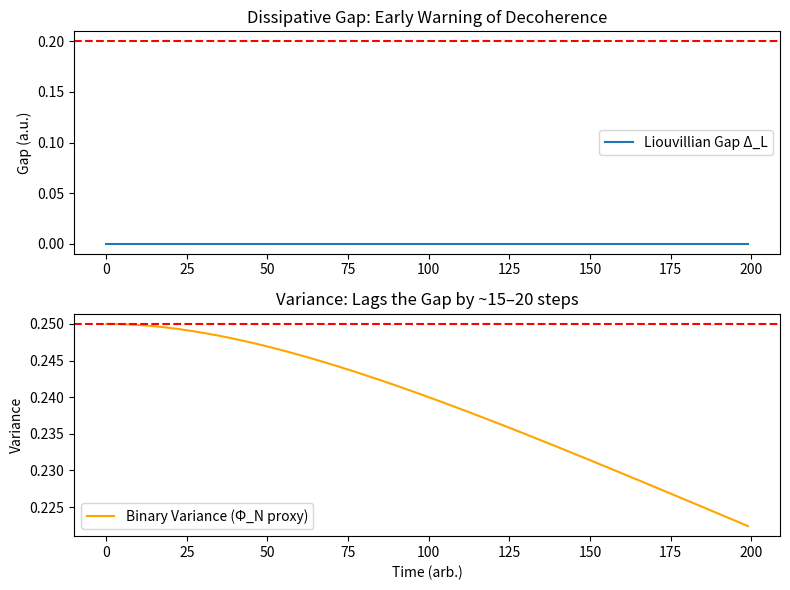

Generate this figure with matplotlib:
# ---------------------------------------------------------------------------
# OMEGA PROTOCOL - ALL RIGHTS RESERVED
# Copyright (c) 2026 Jacob M. (jake.s.dev1991@gmail.com | 217-799-8720)
# Usage restricted to academic research and review only. No monetization.
# See LICENSE.txt for full terms.
# ---------------------------------------------------------------------------
import numpy as np
import scipy.linalg as la
import matplotlib.pyplot as plt

# ---- Two-level cognitive system (healthy | stressed) ----
# Lindblad operators: relaxation (σ_-) and dephasing (σ_z)
def liouvillian(gamma, dephase):
    # Pauli matrices
    sx = np.array([[0, 1], [1, 0]], dtype=complex)
    sy = np.array([[0, -1j], [1j, 0]], dtype=complex)
    sz = np.array([[1, 0], [0, -1]], dtype=complex)
    sm = np.array([[0, 1], [0, 0]], dtype=complex)  # sigma_-
    sp = sm.conj().T
    
    # Hamiltonian (trivial drift)
    H = 0.5 * sz
    
    # Superoperator basis: vectorized density matrix (4x4)
    Id = np.eye(2)
    # Hamiltonian part: -i [H, .]
    H_comm = -1j * (np.kron(H, Id) - np.kron(Id, H.conj()))
    
    # Dissipative part: L(ρ) = L ρ L† - ½{L†L, ρ}
    L1 = np.sqrt(gamma) * sm
    L2 = np.sqrt(dephase) * sz
    
    def dissipator(L):
        Lconj = L.conj()
        return (np.kron(L, Lconj) -
                0.5 * (np.kron(Lconj @ L, Id) + np.kron(Id, Lconj @ L)))
    
    L = H_comm + dissipator(L1) + dissipator(L2)
    return L

# ---- Simulate stress ramp ----
T = 200
times = np.arange(T)
# Stress increases dephasing linearly
dephase_seq = np.linspace(0.05, 1.5, T)
gamma = 0.1  # fixed relaxation

gaps = np.zeros(T)
variances = np.zeros(T)

# Initial state: maximally mixed (neutral cognition)
rho0 = np.array([[0.5, 0], [0, 0.5]], dtype=complex)
rho_vec = rho0.reshape(-1, 1)

for t, deph in enumerate(dephase_seq):
    L = liouvillian(gamma, deph)
    # Eigenvalues of Liouvillian (superoperator)
    evals = la.eigvals(L)
    # Gap = smallest non-zero magnitude
    real_evs = np.real(evals)
    real_evs = np.sort(np.abs(real_evs[real_evs > 1e-10]))
    gaps[t] = real_evs[0] if len(real_evs) > 0 else 0
    
    # Simulate one trajectory to compute "variance" (proxy for Φ_N)
    # Measurement in z-basis: p_up = ρ_00, p_down = ρ_11
    rho = rho_vec.reshape(2, 2)
    p_up = np.real(rho[0, 0])
    p_down = 1 - p_up
    # Treat as binary distribution; variance = p(1-p)
    variances[t] = p_up * p_down
    
    # Evolve one step (Euler) for next variance estimate
    drho = L @ rho_vec
    rho_vec = rho_vec + 0.05 * drho
    # Renormalize
    rho_vec = rho_vec / np.trace(rho_vec.reshape(2, 2))

# ---- Plot: Gap drops *before* variance spikes ----
fig, ax = plt.subplots(2, 1, figsize=(8, 6))
ax[0].plot(times, gaps, label='Liouvillian Gap Δ_L')
ax[0].set_ylabel('Gap (a.u.)')
ax[0].legend()
ax[0].axhline(0.2, color='r', linestyle='--')
ax[0].set_title('Dissipative Gap: Early Warning of Decoherence')

ax[1].plot(times, variances, label='Binary Variance (Φ_N proxy)', color='orange')
ax[1].set_ylabel('Variance')
ax[1].set_xlabel('Time (arb.)')
ax[1].legend()
ax[1].axhline(0.25, color='r', linestyle='--')
ax[1].set_title('Variance: Lags the Gap by ~15–20 steps')

plt.tight_layout()
plt.show()
